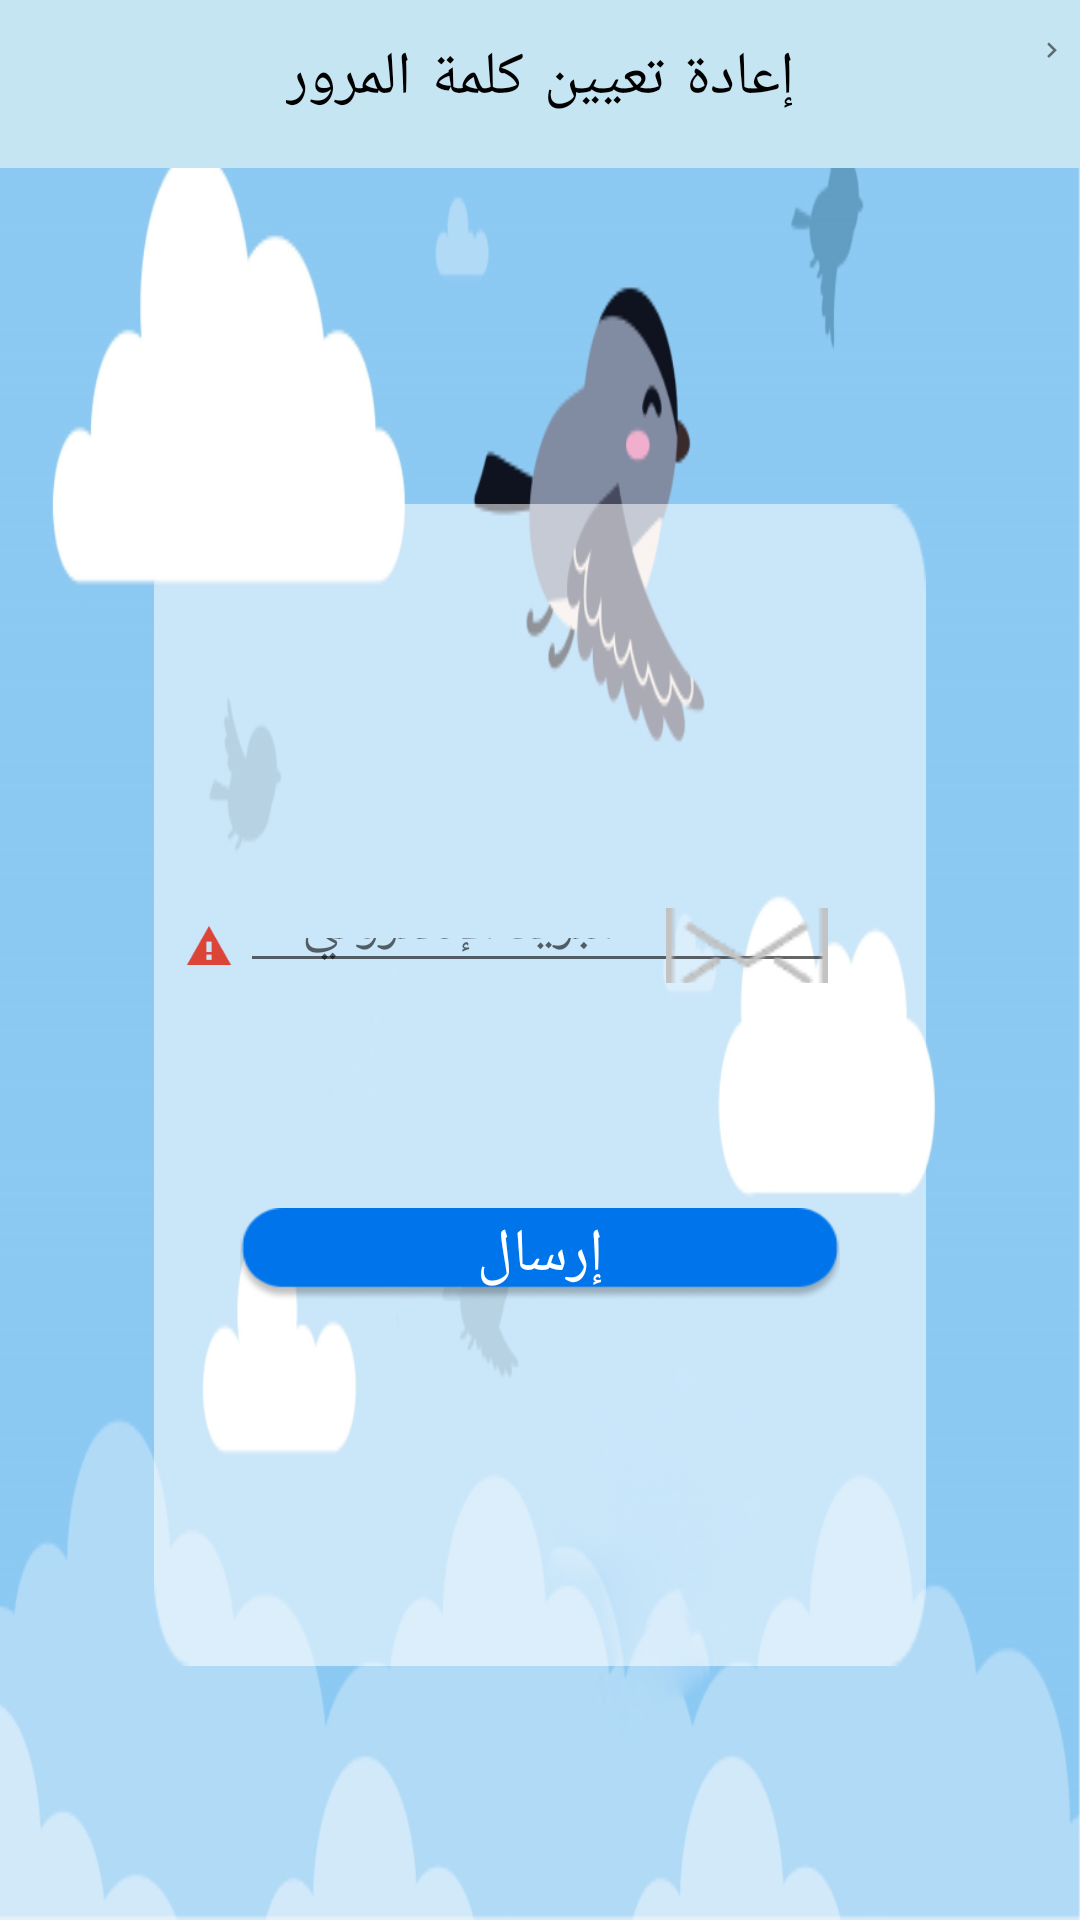

Here is an Android app screen rendered from its layout file. Give the layout XML and the strings, colors and styles it references.
<!-- AndroidManifest.xml: application theme AppTheme -->
<!-- res/layout/activity_reset_password.xml -->
<?xml version="1.0" encoding="utf-8"?>
<android.support.constraint.ConstraintLayout xmlns:android="http://schemas.android.com/apk/res/android"
    xmlns:app="http://schemas.android.com/apk/res-auto"
    xmlns:tools="http://schemas.android.com/tools"
    android:layout_width="match_parent"
    android:layout_height="match_parent"
    tools:context="edu.iau.abjad.AbjadApp.ResetPassword"
    tools:ignore="MissingDefaultResource"
    tools:layout_editor_absoluteY="25dp">
    <ImageView
        android:id="@+id/reset_pass_bg"
        android:layout_width="0dp"
        android:layout_height="0dp"
        android:layout_marginTop="8dp"
        app:layout_constraintBottom_toBottomOf="parent"
        app:layout_constraintEnd_toEndOf="parent"
        app:layout_constraintHorizontal_bias="0.0"
        app:layout_constraintStart_toStartOf="parent"
        app:layout_constraintTop_toTopOf="parent"
        android:background="@drawable/bgg"/>


    <android.support.v7.widget.Toolbar
        android:id="@+id/toolbar6"
        android:layout_width="match_parent"
        android:layout_height="wrap_content"
        android:background="@color/colorPrimary"
        app:layout_constraintEnd_toEndOf="parent"
        app:layout_constraintStart_toStartOf="parent"
        app:layout_constraintTop_toTopOf="parent"  />



    <ImageView
        android:id="@+id/back_btn_in_reset"
        android:layout_width="0dp"
        android:layout_height="0dp"
        android:layout_marginTop="12dp"
        android:layout_marginEnd="4dp"
        android:src="@drawable/back_btn_2x"
        app:layout_constraintBottom_toTopOf="@+id/guideline_back_h_2"
        app:layout_constraintDimensionRatio="H,16:11"
        app:layout_constraintEnd_toEndOf="@+id/toolbar6"
        app:layout_constraintHorizontal_bias="0.0"
        app:layout_constraintStart_toStartOf="@+id/guideline_back_v"
        app:layout_constraintTop_toTopOf="parent"
        app:layout_constraintVertical_bias="0.0" />

    <TextView
        android:id="@+id/ResetPassword"
        android:layout_width="wrap_content"
        android:layout_height="wrap_content"
        android:layout_marginStart="8dp"
        android:layout_marginTop="8dp"
        android:layout_marginEnd="8dp"
        android:layout_marginBottom="8dp"
        android:fontFamily="casual"
        android:text="إعادة تعيين كلمة المرور"
        android:textColor="@android:color/black"
        android:textSize="20sp"
        android:typeface="normal"
        app:layout_constraintBottom_toBottomOf="@+id/toolbar6"
        app:layout_constraintEnd_toEndOf="@+id/toolbar6"
        app:layout_constraintStart_toStartOf="@+id/toolbar6"
        app:layout_constraintTop_toTopOf="parent" />

    <ImageView
        android:id="@+id/imageView2"
        android:layout_width="0dp"
        android:layout_height="0dp"
        android:layout_marginStart="8dp"
        android:layout_marginTop="8dp"
        android:layout_marginEnd="8dp"
        android:layout_marginBottom="8dp"
        android:background="@drawable/user_type_bg"
        app:layout_constraintBottom_toTopOf="@+id/guideline2"
        app:layout_constraintDimensionRatio="H,"
        app:layout_constraintEnd_toEndOf="@+id/guideline4"
        app:layout_constraintHorizontal_bias="0.501"
        app:layout_constraintStart_toStartOf="@+id/guideline3"
        app:layout_constraintTop_toTopOf="@+id/guideline"
        app:layout_constraintVertical_bias="0.0" />

    <Button
        android:id="@+id/submit_btn_reset"
        android:layout_width="0dp"
        android:layout_height="0dp"
        android:layout_marginStart="8dp"
        android:layout_marginTop="16dp"
        android:layout_marginEnd="8dp"
        android:background="@drawable/rectangler"
        android:text="إرسال"
        android:textAlignment="center"
        android:textColor="#ffffff"
        android:textSize="20sp"
        app:layout_constraintBottom_toTopOf="@+id/guideline33"
        app:layout_constraintDimensionRatio="H,16:2.5"
        app:layout_constraintEnd_toStartOf="@+id/guideline6"
        app:layout_constraintStart_toStartOf="@+id/guideline5"
        app:layout_constraintTop_toBottomOf="@+id/email_reset" />

    <EditText
        android:id="@+id/email_reset"
        android:layout_width="0dp"
        android:layout_height="0dp"
        android:layout_marginStart="8dp"
        android:layout_marginTop="8dp"
        android:layout_marginEnd="8dp"
        android:layout_marginBottom="8dp"
        android:drawableRight="@drawable/email_icon"
        android:drawablePadding="17dp"
        android:drawingCacheQuality="auto"
        android:ems="20"
        android:hint="البريد الإلكتروني"
        android:inputType="textEmailAddress"
        android:singleLine="false"
        android:visibility="visible"
        app:layout_constraintBottom_toBottomOf="@+id/imageView2"
        app:layout_constraintDimensionRatio="H,16:2"
        app:layout_constraintEnd_toStartOf="@+id/guideline6"
        app:layout_constraintStart_toStartOf="@+id/guideline5"
        app:layout_constraintTop_toTopOf="@+id/imageView2"
        app:layout_constraintVertical_bias="0.366" />

    <ImageView
        android:id="@+id/error_symbol"
        android:layout_width="0dp"
        android:layout_height="0dp"
        android:layout_marginStart="8dp"
        app:layout_constraintBottom_toBottomOf="@+id/email_reset"
        app:layout_constraintDimensionRatio="H,16:10"
        app:layout_constraintEnd_toStartOf="@+id/email_reset"
        app:layout_constraintHorizontal_bias="0.7"
        app:layout_constraintStart_toStartOf="@+id/imageView2"
        app:layout_constraintTop_toTopOf="@+id/email_reset"
        app:srcCompat="@drawable/sshape" />

    <android.support.constraint.Guideline
        android:id="@+id/guideline"
        android:layout_width="wrap_content"
        android:layout_height="wrap_content"
        android:orientation="horizontal"
        app:layout_constraintGuide_begin="120dp"
        app:layout_constraintGuide_percent="0.25" />

    <android.support.constraint.Guideline
        android:id="@+id/guideline2"
        android:layout_width="wrap_content"
        android:layout_height="wrap_content"
        android:orientation="horizontal"
        app:layout_constraintGuide_begin="20dp"
        app:layout_constraintGuide_percent="0.88" />

    <android.support.constraint.Guideline
        android:id="@+id/guideline3"
        android:layout_width="wrap_content"
        android:layout_height="wrap_content"
        android:orientation="vertical"
        app:layout_constraintGuide_begin="20dp"
        app:layout_constraintGuide_percent="0.12" />

    <android.support.constraint.Guideline
        android:id="@+id/guideline4"
        android:layout_width="wrap_content"
        android:layout_height="wrap_content"
        android:orientation="vertical"
        app:layout_constraintGuide_begin="20dp"
        app:layout_constraintGuide_percent="0.88" />

    <android.support.constraint.Guideline
        android:id="@+id/guideline5"
        android:layout_width="wrap_content"
        android:layout_height="wrap_content"
        android:orientation="vertical"
        app:layout_constraintGuide_begin="20dp"
        app:layout_constraintGuide_percent="0.20" />

    <android.support.constraint.Guideline
        android:id="@+id/guideline6"
        android:layout_width="wrap_content"
        android:layout_height="wrap_content"
        android:orientation="vertical"
        app:layout_constraintGuide_begin="20dp"
        app:layout_constraintGuide_percent="0.80" />

    <android.support.constraint.Guideline
        android:id="@+id/guideline_back_h_2"
        android:layout_width="wrap_content"
        android:layout_height="wrap_content"
        android:orientation="horizontal"
        app:layout_constraintGuide_begin="20dp"
        app:layout_constraintGuide_percent="0.12" />

    <android.support.constraint.Guideline
        android:id="@+id/guideline33"
        android:layout_width="wrap_content"
        android:layout_height="wrap_content"
        android:orientation="horizontal"
        app:layout_constraintGuide_begin="20dp"
        app:layout_constraintGuide_percent="0.77" />

    <android.support.constraint.Guideline
        android:id="@+id/guideline_back_v"
        android:layout_width="wrap_content"
        android:layout_height="wrap_content"
        android:orientation="vertical"
        app:layout_constraintGuide_begin="20dp"
        app:layout_constraintGuide_percent="0.95"/>


</android.support.constraint.ConstraintLayout>
<!-- resources referenced by this layout -->
<resources>
  <color name="colorPrimary">#c6e5f3</color>
  <!-- drawable back_btn_2x: png bitmap (drawable, 394 bytes) -->
  <!-- drawable bgg: jpg bitmap (drawable, 32582 bytes) -->
  <!-- drawable email_icon: png bitmap (drawable, 1678 bytes) -->
  <!-- drawable rectangler: png bitmap (drawable, 2309 bytes) -->
  <!-- drawable sshape: png bitmap (drawable, 742 bytes) -->
  <!-- drawable user_type_bg: png bitmap (drawable, 1566 bytes) -->
  <style name="AppTheme" parent="Theme.AppCompat.Light.NoActionBar">
          
          <item name="colorPrimary">@color/colorPrimary</item>
          <item name="colorPrimaryDark">@color/colorPrimaryDark</item>
          <item name="colorAccent">@color/colorAccent</item>
      </style>
  <color name="colorPrimaryDark">#303F9F</color>
  <color name="colorAccent">#4dc4c4c4</color>
</resources>
